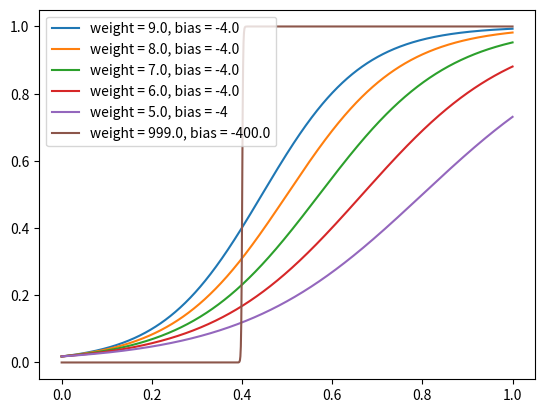

This chart was generated by the following Python code:
#!/usr/bin/env python3
# -*- coding: utf-8 -*-
"""
Created on Fri Feb  7 07:43:00 2020

[redacted]
"""

import numpy as np
import matplotlib.pyplot as plt


def sigmoid(z: np.array):
    return 1 / (1 + np.exp(-1 * z))


def weighted_input(w: np.array, b: np.array, x: np.array):
    assert w.shape[1] == x.shape[0]
    assert w.shape[0] == b.shape[0]
    assert x.shape[1] == b.shape[1] == 1
    return np.dot(w, x) + b


def create_input(weight, bias, left, right, num_pts=1000):
    return np.array([weight * x + bias for x in np.linspace(left, right, num_pts)])

if __name__ == '__main__':
    # w = np.array([2.0, 3.0]).reshape((2, 1))
    # b = np.array([1.0, 1.0]).reshape((2, 1))
    # x = np.array([5.0]).reshape((1, 1))
    #
    # w_x = weighted_input(w, b, x)
    # sig = sigmoid(w_x)
    # print(sig)
    left = -0.0
    right = 1.0
    num_pts = 1000
    wt_bias = [(9.0, -4.0), (8.0, -4.0), (7.0, -4.0), (6.0, -4.0), (5.0, -4), (999.0, -400.0)]
    for weight, bias in wt_bias:
        x_vals = np.linspace(left, right, num_pts)
        y_vals = sigmoid(np.array([weight * x + bias for x in x_vals]))
        plt.plot(x_vals, y_vals, label=f'weight = {weight}, bias = {bias}')
        plt.legend()
    plt.show()
